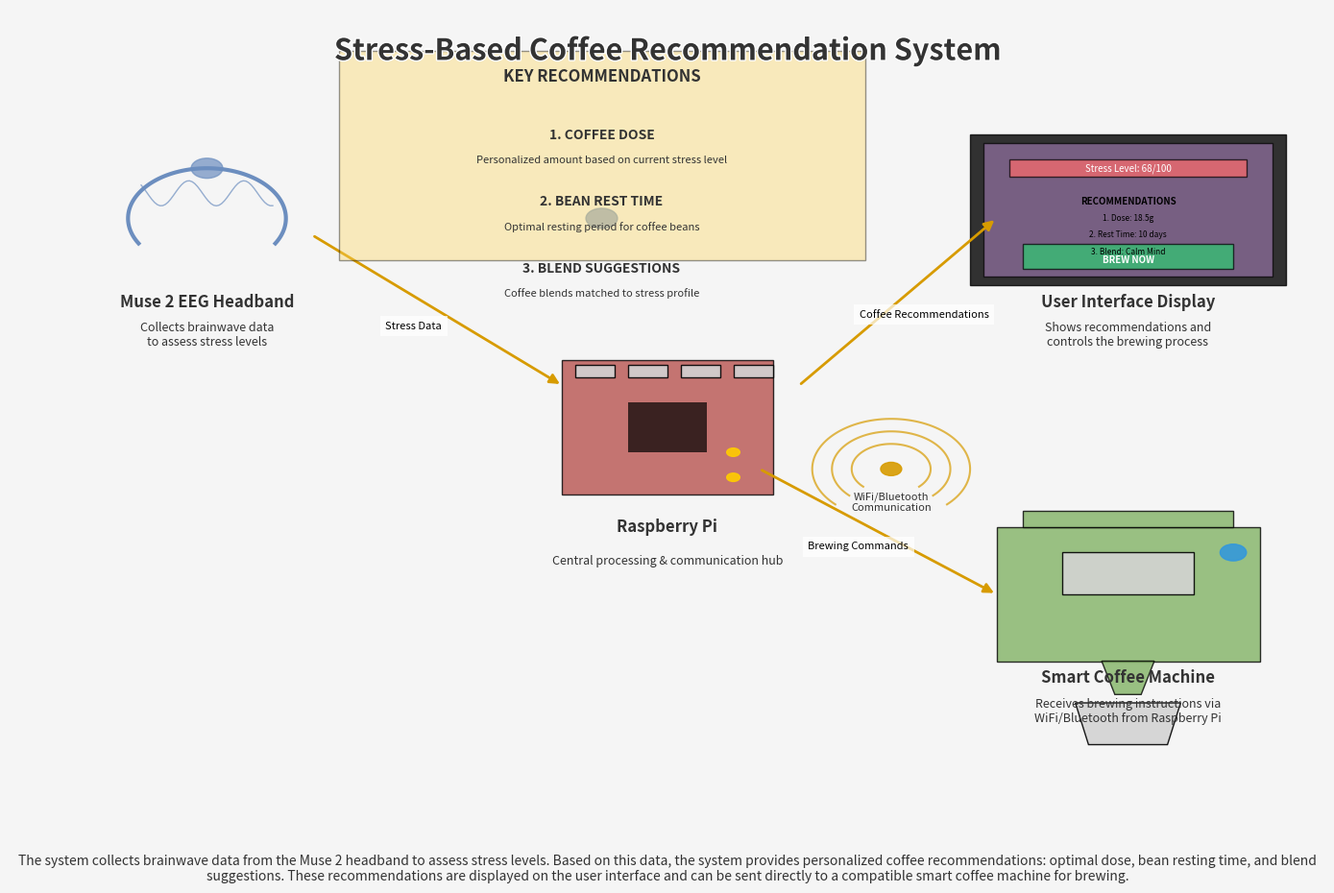

Write Python code to recreate this figure.
#!/usr/bin/env python3
# -*- coding: utf-8 -*-

import numpy as np
import matplotlib.pyplot as plt
from matplotlib.patches import Rectangle, FancyArrowPatch, Circle, Polygon
import matplotlib.patheffects as PathEffects

def create_system_diagram():
    """Create a visual diagram of the stress-based coffee recommendation system"""
    
    # Create figure and axis
    fig, ax = plt.subplots(figsize=(14, 10))
    ax.set_xlim(0, 100)
    ax.set_ylim(0, 100)
    ax.axis('off')
    
    # Define colors
    colors = {
        'bg': '#f5f5f5',
        'muse': '#6C8EBF',
        'raspberry': '#B85450',
        'coffee_machine': '#82B366',
        'tablet': '#9673A6',
        'arrow': '#333333',
        'text': '#333333',
        'highlight': '#FFD966',
        'data_flow': '#D79B00'
    }
    
    # Set background color
    fig.patch.set_facecolor(colors['bg'])
    
    # Add title
    title = ax.text(50, 95, 'Stress-Based Coffee Recommendation System', 
                    fontsize=22, fontweight='bold', ha='center', va='center',
                    color=colors['text'])
    title.set_path_effects([PathEffects.withStroke(linewidth=2, foreground='white')])
    
    # Draw Muse 2 headband
    muse_x, muse_y = 15, 75
    draw_muse_headband(ax, muse_x, muse_y, colors['muse'])
    ax.text(muse_x, muse_y-10, 'Muse 2 EEG Headband', 
            fontsize=12, fontweight='bold', ha='center', va='center',
            color=colors['text'])
    ax.text(muse_x, muse_y-14, 'Collects brainwave data\nto assess stress levels', 
            fontsize=9, ha='center', va='center', color=colors['text'])
    
    # Draw Raspberry Pi
    rpi_x, rpi_y = 50, 50
    draw_raspberry_pi(ax, rpi_x, rpi_y, colors['raspberry'])
    ax.text(rpi_x, rpi_y-12, 'Raspberry Pi', 
            fontsize=12, fontweight='bold', ha='center', va='center',
            color=colors['text'])
    ax.text(rpi_x, rpi_y-16, 'Central processing & communication hub', 
            fontsize=9, ha='center', va='center', color=colors['text'])
    
    # Draw Coffee Machine
    coffee_x, coffee_y = 85, 30
    draw_coffee_machine(ax, coffee_x, coffee_y, colors['coffee_machine'])
    ax.text(coffee_x, coffee_y-10, 'Smart Coffee Machine', 
            fontsize=12, fontweight='bold', ha='center', va='center',
            color=colors['text'])
    ax.text(coffee_x, coffee_y-14, 'Receives brewing instructions via\nWiFi/Bluetooth from Raspberry Pi', 
            fontsize=9, ha='center', va='center', color=colors['text'])
    
    # Draw Tablet/Display
    tablet_x, tablet_y = 85, 75
    draw_tablet(ax, tablet_x, tablet_y, colors['tablet'])
    ax.text(tablet_x, tablet_y-10, 'User Interface Display', 
            fontsize=12, fontweight='bold', ha='center', va='center',
            color=colors['text'])
    ax.text(tablet_x, tablet_y-14, 'Shows recommendations and\ncontrols the brewing process', 
            fontsize=9, ha='center', va='center', color=colors['text'])
    
    # Draw arrows to show data flow
    # Muse to Raspberry Pi
    draw_arrow(ax, muse_x+8, muse_y-2, rpi_x-8, rpi_y+5, colors['data_flow'], 'Stress Data')
    
    # Raspberry Pi to Tablet
    draw_arrow(ax, rpi_x+10, rpi_y+5, tablet_x-10, tablet_y, colors['data_flow'], 'Coffee Recommendations')
    
    # Raspberry Pi to Coffee Machine
    draw_arrow(ax, rpi_x+7, rpi_y-5, coffee_x-10, coffee_y, colors['data_flow'], 'Brewing Commands')
    
    # Recommendation box with the 3 key outputs
    draw_recommendation_box(ax, 45, 75, colors['highlight'])
    
    # Add WiFi/Bluetooth indicators
    draw_wifi_symbol(ax, 67, 45, colors['data_flow'])
    ax.text(67, 41, 'WiFi/Bluetooth\nCommunication', 
            fontsize=8, ha='center', va='center', color=colors['text'])
    
    # Add system description
    description = (
        "The system collects brainwave data from the Muse 2 headband to assess stress levels. "
        "Based on this data, the system provides personalized coffee recommendations: optimal dose, "
        "bean resting time, and blend suggestions. These recommendations are displayed on the user interface "
        "and can be sent directly to a compatible smart coffee machine for brewing."
    )
    
    fig.text(0.5, 0.04, description, fontsize=10, ha='center', va='center', 
             color=colors['text'], wrap=True)
    
    # Save the diagram
    plt.tight_layout(rect=[0, 0.05, 1, 0.95])
    plt.savefig('coffee_system_diagram.png', dpi=300, bbox_inches='tight')
    print("System diagram saved as 'coffee_system_diagram.png'")
    plt.close()


def draw_muse_headband(ax, x, y, color):
    """Draw the Muse 2 headband"""
    # Headband arc
    theta = np.linspace(-30, 210, 100)
    r = 6
    headband_x = x + r * np.cos(np.radians(theta))
    headband_y = y + r * np.sin(np.radians(theta))
    ax.plot(headband_x, headband_y, color=color, linewidth=3)
    
    # Sensors
    sensor_positions = [(-30, 0), (0, 6), (30, 0)]
    for sx, sy in sensor_positions:
        sensor = Circle((x + sx, y + sy), 1.2, color=color, alpha=0.7)
        ax.add_patch(sensor)
    
    # Brain waves indication
    wave_x = np.linspace(x-5, x+5, 50)
    wave_y = y + 3 + 1.5 * np.sin(wave_x * 1.5)
    ax.plot(wave_x, wave_y, color=color, linewidth=1, alpha=0.7)


def draw_raspberry_pi(ax, x, y, color):
    """Draw a simplified Raspberry Pi"""
    # Board
    board = Rectangle((x-8, y-8), 16, 16, facecolor=color, edgecolor='black', alpha=0.8)
    ax.add_patch(board)
    
    # CPU
    cpu = Rectangle((x-3, y-3), 6, 6, facecolor='black', alpha=0.7)
    ax.add_patch(cpu)
    
    # Ports
    for i in range(4):
        port = Rectangle((x-7+i*4, y+6), 3, 1.5, facecolor='#D3D3D3', edgecolor='black', alpha=0.9)
        ax.add_patch(port)
    
    # LEDs
    for i in range(2):
        led = Circle((x+5, y-6+i*3), 0.5, color='#ffcc00', alpha=0.9)
        ax.add_patch(led)


def draw_coffee_machine(ax, x, y, color):
    """Draw a simplified coffee machine"""
    # Main body
    body = Rectangle((x-10, y-8), 20, 16, facecolor=color, edgecolor='black', alpha=0.8)
    ax.add_patch(body)
    
    # Top
    top = Rectangle((x-8, y+8), 16, 2, facecolor=color, edgecolor='black', alpha=0.8)
    ax.add_patch(top)
    
    # Spout
    spout_x = [x-2, x+2, x+1, x-1]
    spout_y = [y-8, y-8, y-12, y-12]
    spout = Polygon(np.column_stack([spout_x, spout_y]), closed=True, 
                    facecolor=color, edgecolor='black', alpha=0.8)
    ax.add_patch(spout)
    
    # Control panel
    panel = Rectangle((x-5, y), 10, 5, facecolor='#D3D3D3', edgecolor='black', alpha=0.9)
    ax.add_patch(panel)
    
    # Cup
    cup_x = [x-3, x+3, x+4, x-4]
    cup_y = [y-18, y-18, y-13, y-13]
    cup = Polygon(np.column_stack([cup_x, cup_y]), closed=True, 
                  facecolor='#D3D3D3', edgecolor='black', alpha=0.9)
    ax.add_patch(cup)
    
    # Wifi/Bluetooth indicator
    wifi = Circle((x+8, y+5), 1, color='#3498db', alpha=0.9)
    ax.add_patch(wifi)


def draw_tablet(ax, x, y, color):
    """Draw a tablet with thin bezel"""
    # Tablet body
    body = Rectangle((x-12, y-8), 24, 18, facecolor='black', edgecolor='black', alpha=0.8)
    ax.add_patch(body)
    
    # Screen
    screen = Rectangle((x-11, y-7), 22, 16, facecolor=color, edgecolor='black', alpha=0.7)
    ax.add_patch(screen)
    
    # Draw simplified UI elements on screen
    # Stress level indicator
    stress_bar = Rectangle((x-9, y+5), 18, 2, facecolor='#ff6b6b', edgecolor='black', alpha=0.7)
    ax.add_patch(stress_bar)
    ax.text(x, y+6, 'Stress Level: 68/100', fontsize=7, ha='center', va='center', color='white')
    
    # Coffee recommendations
    ax.text(x, y+2, 'RECOMMENDATIONS', fontsize=7, fontweight='bold', ha='center', va='center', color='black')
    ax.text(x, y, '1. Dose: 18.5g', fontsize=6, ha='center', va='center', color='black')
    ax.text(x, y-2, '2. Rest Time: 10 days', fontsize=6, ha='center', va='center', color='black')
    ax.text(x, y-4, '3. Blend: Calm Mind', fontsize=6, ha='center', va='center', color='black')
    
    # Brew button
    brew_button = Rectangle((x-8, y-6), 16, 3, facecolor='#2ecc71', edgecolor='black', alpha=0.7)
    ax.add_patch(brew_button)
    ax.text(x, y-5, 'BREW NOW', fontsize=7, fontweight='bold', ha='center', va='center', color='white')


def draw_arrow(ax, x1, y1, x2, y2, color, label=None):
    """Draw an arrow with optional label"""
    arrow = FancyArrowPatch((x1, y1), (x2, y2), 
                            arrowstyle='-|>', color=color, 
                            linewidth=2, mutation_scale=15)
    ax.add_patch(arrow)
    
    if label:
        # Calculate middle point
        mid_x = (x1 + x2) / 2
        mid_y = (y1 + y2) / 2
        
        # Small offset to not cover the arrow
        offset_x = (y2 - y1) * 0.1
        offset_y = (x1 - x2) * 0.1
        
        # Add label
        ax.text(mid_x + offset_x, mid_y + offset_y, label, 
                fontsize=8, ha='center', va='center', 
                bbox=dict(facecolor='white', alpha=0.7, edgecolor='none'))


def draw_recommendation_box(ax, x, y, color):
    """Draw a box highlighting the three key recommendations"""
    # Background box
    box = Rectangle((x-20, y-5), 40, 25, facecolor=color, edgecolor='black', alpha=0.4)
    ax.add_patch(box)
    
    # Title
    ax.text(x, y+17, 'KEY RECOMMENDATIONS', fontsize=12, fontweight='bold', ha='center', va='center', color='#333')
    
    # Recommendations
    recommendations = [
        ('1. COFFEE DOSE', 'Personalized amount based on current stress level'),
        ('2. BEAN REST TIME', 'Optimal resting period for coffee beans'),
        ('3. BLEND SUGGESTIONS', 'Coffee blends matched to stress profile')
    ]
    
    for i, (title, desc) in enumerate(recommendations):
        y_pos = y + 10 - i * 8
        ax.text(x, y_pos, title, fontsize=10, fontweight='bold', ha='center', va='center', color='#333')
        ax.text(x, y_pos - 3, desc, fontsize=8, ha='center', va='center', color='#333')


def draw_wifi_symbol(ax, x, y, color):
    """Draw a WiFi symbol"""
    for i in range(3):
        arc = np.linspace(-45, 225, 100)
        r = 3 + i * 1.5
        wifi_x = x + r * np.cos(np.radians(arc))
        wifi_y = y + r * np.sin(np.radians(arc))
        ax.plot(wifi_x, wifi_y, color=color, linewidth=1.5, alpha=0.7)
    
    # Center point
    center = Circle((x, y), 0.8, color=color, alpha=0.9)
    ax.add_patch(center)


if __name__ == "__main__":
    create_system_diagram() 
